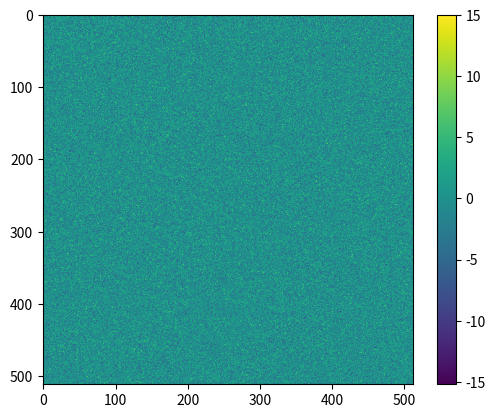
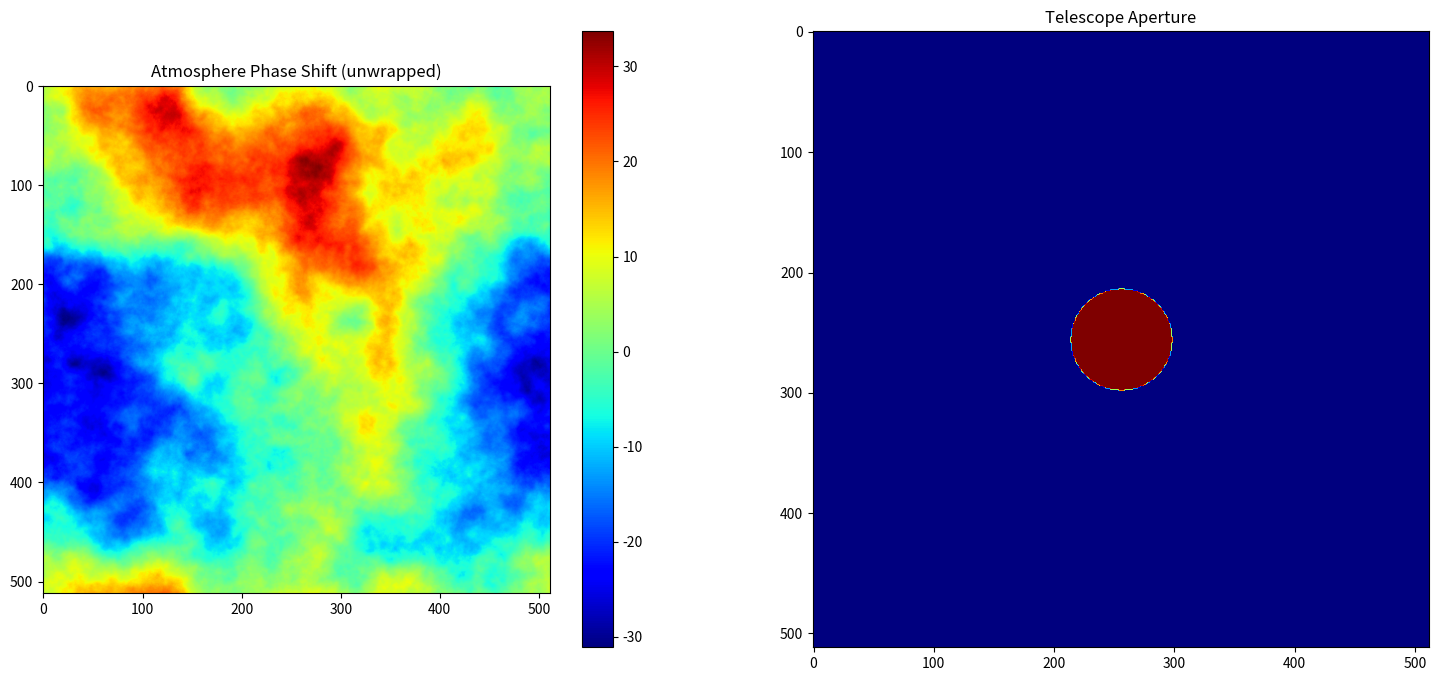
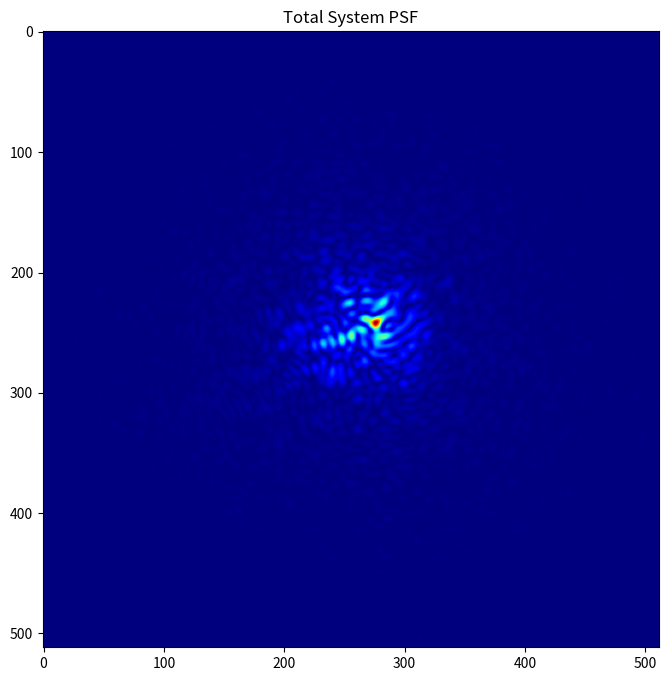
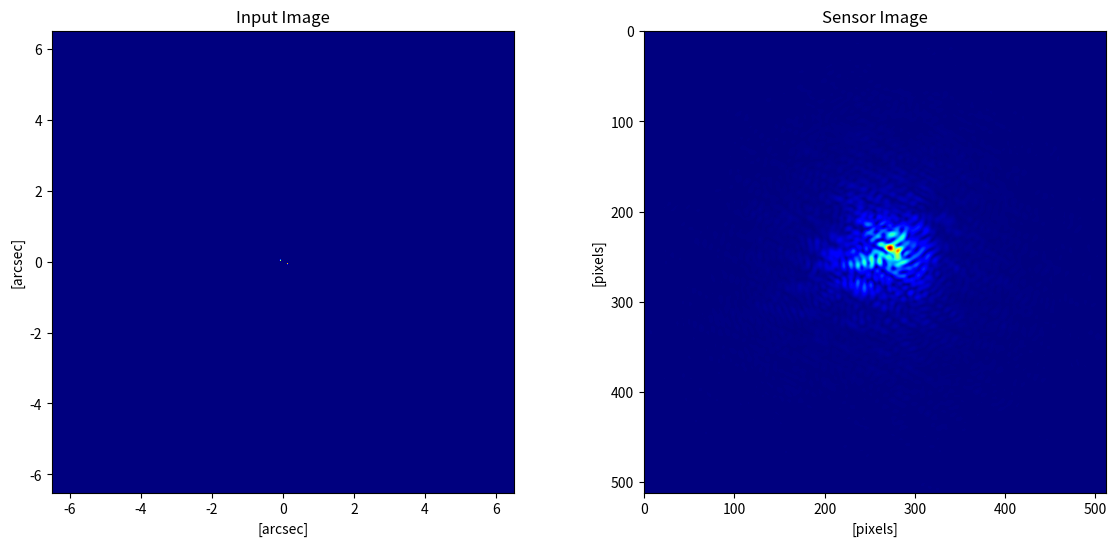
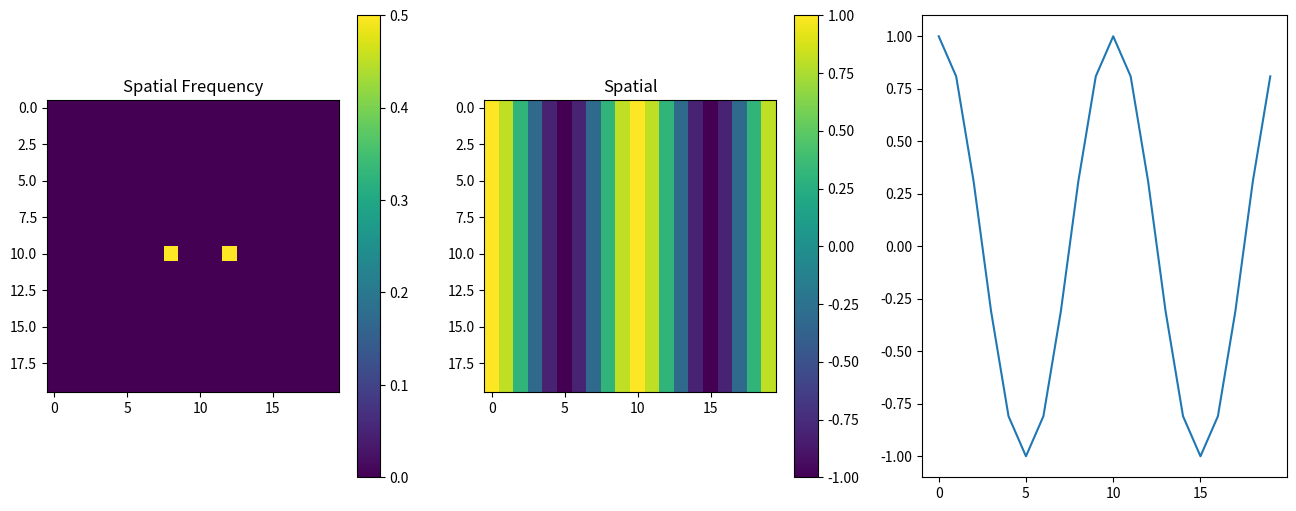

Generate these figures, in order, with matplotlib:
# Includes
import matplotlib.pyplot as plt
import numpy as np
from scipy.fftpack import fft2, ifft2, fftshift
from scipy.signal import fftconvolve
from scipy.signal import argrelextrema

%matplotlib inline

## Parameters
# Image specs
nxy = 512
center = int(nxy/2)

# Generate random image
# To be used in creating random atmospheric element
phase_phase = np.multiply(np.pi,np.random.normal(loc=0,scale=1,size=(nxy,nxy)))
plt.figure()
plt.imshow(phase_phase)
plt.colorbar()

# Aperture/Telescope Specifications:
diameter_m = 2.133 # Mirror diameter in meters
focal_length = 129.69 # Effective focal length in meters
wavelength = 0.8E-6 # Wavelength of light
pixel = 8E-6 # Dimension of a pixel
diameter_m = 2.133 # Telescope diameter in m

## Creating Binary Star Input Image
# For KP 2.1m telescope, input image is in units of 25.44 milliarcseconds
platescale = 0.02544 # Plate scale in arcsec/pixel
rho = 0.25 # Set separation in arcseconds
phi = 30 # Set angle in degrees
# Calculate coordinates of stars
x = int( rho/(2*platescale) * np.cos(np.deg2rad(phi)) )
y = int( rho/(2*platescale) * np.sin(np.deg2rad(phi)) )
x1 = center + x
y1 = center + y
x2 = center - x
y2 = center - y    
# Empty input image
input_img = np.zeros((nxy,nxy)) 
# Place stars on image
input_img[y1,x1] = 1 
input_img[y2,x2] = 1
# Scale image power to 1
input_img_power = np.sum(np.power(input_img,2))
input_img = np.divide(input_img,np.sqrt(input_img_power))


## Telescope aperture creation:
# Total spatial sample range
X_aperture_s = 1/pixel 
# dx value for sampled aperture image
dx_aperture_s = X_aperture_s/nxy 
# Coordinates of sampled image
x_aperture_s = np.arange(0,X_aperture_s,dx_aperture_s) - X_aperture_s/2
# Meshgrid of sampled coordinates
xx_s,yy_s = np.meshgrid(x_aperture_s,x_aperture_s)
# Scaled aperture diameter to effectively resample aperture image
diameter_s = diameter_m/(focal_length*wavelength)
# Draw new circle at correct dimensions
# Calculate grid of distances from circle center
circle_s = (xx_s) ** 2 + (yy_s) ** 2 
# Draw boolean circle
circle_s = circle_s < (diameter_s/2)**2 
# Convert boolean circle to int
circle_s= circle_s.astype(np.int64)
# Save aperture image in units of meters
aperture_screen_s = circle_s
# Scale aperture image power to 1
aperture_screen_power = np.sum(np.power(aperture_screen_s,2))
aperture_screen_s = np.divide(aperture_screen_s,np.sqrt(aperture_screen_power))
# Calculate effective size of sampled aperture image in meters
X_aperture_s_meff = focal_length*wavelength/pixel

## Phase screen creation:
# Total array sample size
d_aperture = X_aperture_s_meff
# Fried parameter [m]
r0 = 0.2
# Spatial sample resolution
dxy = d_aperture/nxy
# Spatial frequency resolution
df = 1/(d_aperture) 
# Image sample indices array
x = np.multiply( np.subtract(np.arange(nxy),int(nxy/2)), dxy )
# Spatial Frequency indices array
xf = np.multiply( np.subtract(np.arange(nxy),int(nxy/2)), df )
# Meshgrid of spatial frequency domain
[xx,yy]=np.meshgrid(xf,xf)
# Radius from center meshgrid
rr = (np.sqrt(np.power(xx,2)+np.power(yy,2)))
# Calculate Kolmogorov spectral density
alpha = 1/100
phase_PSD = np.power(rr,-11/3)
phase_PSD = np.multiply(alpha*0.023/(r0**(5/3)),phase_PSD)
# Set DC component to 0 (previous calc attempts to set to 1/0)
phase_PSD[int(nxy/2),int(nxy/2)] = 0 
# Construct phase screen spectrum
phase_screen_f = np.multiply(np.sqrt(phase_PSD),np.exp(1j*phase_phase))
# Calculate phase screen
phase_screen = np.real(ifft2(fftshift(phase_screen_f)*nxy*nxy))
# Create complex atmospheric screen
atmosphere_screen = np.exp(np.multiply(1j,phase_screen))

# Generate total screen, combining atmosphere and aperture
pupil_screen = np.multiply(atmosphere_screen,aperture_screen_s)

## Calculate system's total response 
# Calculate total PSF of system
psf = fftshift(fft2(pupil_screen))
psf = np.power(np.abs(psf),2)
# Normalize PSF
psf_power = np.sum(np.power(psf,2))
psf = np.divide(psf,psf_power)
# Gamma correct PSF
gamma = 1.6
psf = np.power(psf,1/gamma)
# Convolve PSF with input image using FFT
sensor_img = fftconvolve(input_img,psf)
# Save the center 512x512 image
sensor_img = sensor_img[center:center+nxy,center:center+nxy] 

##Plots
colormap = "jet"

plt.figure(figsize = (18,8), dpi = 200)
plt.subplot(1,2,1)
plt.imshow(phase_screen, cmap=colormap)
plt.colorbar()
plt.title("Atmosphere Phase Shift (unwrapped)")
plt.subplot(1,2,2)
plt.imshow(aperture_screen_s, cmap=colormap)
plt.title("Telescope Aperture")

plt.figure(figsize = (8,8), dpi = 200)
plt.imshow(psf, cmap=colormap)
plt.title("Total System PSF")

plt.figure(figsize = (14,6), dpi = 200)
plt.subplot(1,2,1)
plt.imshow(input_img, cmap=colormap, extent = (-6.513,6.513,-6.513,6.513))
plt.xlabel("[arcsec]")
plt.ylabel("[arcsec]")
plt.title("Input Image")
plt.subplot(1,2,2)
plt.imshow(sensor_img, cmap=colormap)
plt.xlabel("[pixels]")
plt.ylabel("[pixels]")
plt.title("Sensor Image")

## Checking phase mask fluctuation over Fried cell
# At each point possible in the image (away from edges)
#  Save pixels within a square that bounds Fried cell
#  Mask this square by a circular mask
#  Calculate total RMS variance of masked image

# Calculate r0 in pixels
r0_p = int(np.round((r0/d_aperture)*nxy))
r0_p_center = (r0_p-1)/2

# Calculate indices to loop over
i_loop = np.arange(0,nxy-r0_p+1)
print("r0_p=",r0_p)

# Create circular mask image
xx,yy = np.meshgrid(np.arange(0,r0_p),np.arange(0,r0_p))
r0_mask = np.sqrt(np.add(np.power(xx-r0_p_center,2),np.power(yy-r0_p_center,2)))
r0_mask = 1*(r0_mask<r0_p/2)
r0_mask_n = np.sum(r0_mask)

# Create array to hold RMS variations
r0_rms = np.zeros((len(i_loop),len(i_loop)))

# Loop through y values
for y in i_loop:
    #Calculate bounds of Y data to be copied
    y_bounds = [y,y+r0_p-1]
    # Loop through x values
    for x in i_loop:
        x_bounds = [x,x+r0_p-1]

        # Mask nearby values to new image
        phase_masked = phase_screen[y_bounds[0]:y_bounds[1]+1,x_bounds[0]:x_bounds[1]+1]
        phase_masked = np.multiply(phase_masked,r0_mask)          

        # Calculate RMS variation of masked image
        r0_s = np.power(phase_masked,2)
        r0_rms[y,x]=np.power(np.sum(r0_s)/r0_mask_n,0.5)

r0_rms_avg = np.mean(r0_rms)
print(r0_rms_avg)

# Checking sanity on FFT knowledge. 
# I believe each index = 1/D, D = sample distance

# Create empty frequency spectrum
size = 20
test_f = np.zeros((size,size))

# Assign values in frequency spectrum
k = 2
test_f[int(size/2),int(size/2)+k] = 0.5
test_f[int(size/2),int(size/2)-k] = 0.5

# IFFT to get image
test = np.real(ifft2(fftshift(test_f))*size*size)

# Display Spectrum and Image
plt.figure(figsize=(16,6))
plt.subplot(1,3,1)
plt.imshow(test_f)
plt.colorbar()
plt.title("Spatial Frequency")

plt.subplot(1,3,2)
plt.imshow(test)
plt.colorbar()
plt.title("Spatial")

plt.subplot(1,3,3)
plt.plot(test[int(size/2),:])

# As expected, the period of the SIN wave in image is 
# T = 1/k
# Or the frequency component of F = 2 is creted by k = 2